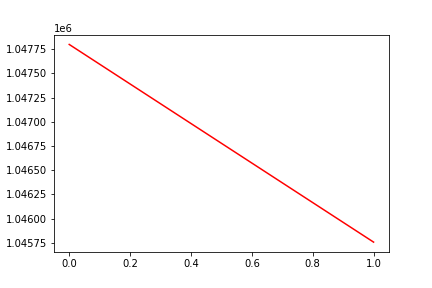

Values plotted in this chart, from the file beside it:
, date, assets
0, 0, 1047798
1, 20160226, 1045759
